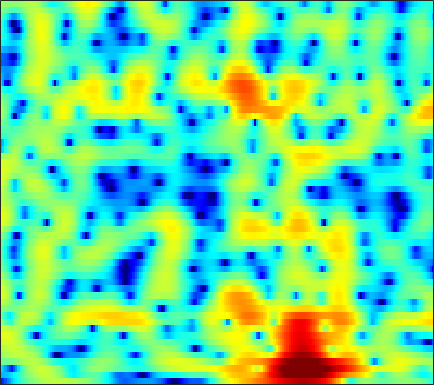

The data file committed next to this chart (first rows):
-15.933, -14.822, -12.941, -11.063, -9.7531, -8.1775, -6.7794, -5.8393, -4.7023, -3.6975, -2.7889, -2.1625, -1.4034, -0.72712, -0.27377, 0.27185, 0.7506, 1.0738, 1.4509, 1.771, 2.0376, 2.2013, 2.3738, 2.4961
-8.662, -8.55, -8.293, -7.879, -7.448, -6.726, -5.843, -5.114, -4.087, -3.044, -2.024, -1.294, -0.391, 0.4223, 0.9652, 1.594, 2.109, 2.419, 2.732, 2.928, 3.004, 2.979, 2.832, 2.554
-6.728, -7.745, -9.568, -12.09, -14.35, -15.8, -12.87, -10.03, -6.85, -4.372, -2.42, -1.217, 0.1063, 1.158, 1.797, 2.464, 2.942, 3.186, 3.371, 3.408, 3.3, 3.129, 2.783, 2.309
-0.8646, -0.792, -0.7094, -0.6035, -0.4944, -0.2866, -0.004949, 0.2665, 0.6721, 1.103, 1.521, 1.797, 2.099, 2.3, 2.369, 2.341, 2.166, 1.936, 1.499, 0.9163, 0.2005, -0.4144, -1.318, -2.266
0.7468, 1.165, 1.629, 2.002, 2.232, 2.472, 2.647, 2.737, 2.804, 2.804, 2.737, 2.634, 2.417, 2.097, 1.778, 1.232, 0.5342, -0.1042, -1.129, -2.405, -3.989, -5.434, -7.849, -11.07
1.636, 2.066, 2.519, 2.834, 2.99, 3.096, 3.097, 3.028, 2.849, 2.579, 2.224, 1.902, 1.408, 0.849, 0.3907, -0.2618, -0.9674, -1.537, -2.351, -3.249, -4.226, -5.017, -6.122, -7.219
3.203, 3.437, 3.637, 3.707, 3.675, 3.515, 3.224, 2.917, 2.387, 1.714, 0.9001, 0.2046, -0.8091, -1.871, -2.652, -3.572, -4.251, -4.563, -4.727, -4.708, -4.589, -4.488, -4.355, -4.246
4.23, 4.253, 4.203, 4.052, 3.874, 3.542, 3.083, 2.633, 1.878, 0.8919, -0.3742, -1.569, -3.593, -6.35, -9.2, -15.07, -23.73, -17.47, -11.56, -8.311, -6.207, -5.056, -3.925, -3.073
3.474, 3.224, 2.875, 2.557, 2.365, 2.149, 1.952, 1.78, 1.473, 1.009, 0.3428, -0.3093, -1.374, -2.624, -3.59, -4.736, -5.452, -5.611, -5.421, -4.958, -4.448, -4.041, -3.487, -2.862
1.454, 0.2064, -1.728, -3.453, -3.861, -2.869, -1.175, -0.0153, 1.184, 1.966, 2.393, 2.506, 2.426, 2.13, 1.788, 1.186, 0.4413, -0.2082, -1.244, -2.569, -4.331, -5.937, -8.177, -8.703
-0.07496, -1.428, -3.706, -5.921, -6.369, -4.811, -2.564, -1.09, 0.4572, 1.553, 2.289, 2.64, 2.885, 2.907, 2.768, 2.41, 1.834, 1.241, 0.2096, -1.127, -2.783, -4.136, -5.775, -6.289
0.8464, 0.5036, 0.02225, -0.3716, -0.5609, -0.6388, -0.5216, -0.3285, 0.009597, 0.3944, 0.7808, 1.047, 1.333, 1.525, 1.592, 1.561, 1.374, 1.143, 0.7002, 0.1742, -0.4214, -0.8608, -1.39, -1.773
2.774, 2.436, 1.851, 1.121, 0.5031, -0.3523, -1.143, -1.624, -1.966, -1.837, -1.286, -0.6947, 0.1349, 0.8824, 1.343, 1.784, 2.011, 2.048, 1.93, 1.618, 1.124, 0.6438, -0.1193, -1.027
4.562, 3.992, 2.981, 1.644, 0.3768, -1.828, -4.977, -8.482, -16.34, -13.81, -7.168, -4.196, -1.484, 0.3644, 1.373, 2.317, 2.901, 3.126, 3.157, 2.893, 2.344, 1.737, 0.649, -0.8151
4.195, 3.564, 2.559, 1.372, 0.3669, -1.113, -2.63, -3.636, -4.469, -4.344, -3.348, -2.317, -0.9354, 0.306, 1.085, 1.891, 2.433, 2.658, 2.72, 2.489, 1.994, 1.423, 0.3756, -0.9894
3.186, 2.505, 1.496, 0.4126, -0.4004, -1.395, -2.178, -2.563, -2.729, -2.488, -1.921, -1.347, -0.4808, 0.3881, 0.9889, 1.676, 2.181, 2.426, 2.556, 2.467, 2.129, 1.717, 0.9559, -0.0464
2.037, 1.1, -0.3677, -2.08, -3.508, -5.53, -7.378, -8.17, -7.84, -6.315, -4.452, -3.117, -1.519, -0.1613, 0.6977, 1.641, 2.348, 2.729, 3.046, 3.15, 3.026, 2.806, 2.348, 1.702
0.5177, -0.599, -2.349, -4.48, -6.42, -9.705, -14.18, -17.61, -15.28, -10.43, -6.9, -4.861, -2.671, -0.9402, 0.1222, 1.268, 2.141, 2.634, 3.085, 3.304, 3.322, 3.212, 2.906, 2.451
-0.5371, -1.649, -3.26, -4.948, -6.162, -7.489, -8.292, -8.41, -7.825, -6.594, -5.009, -3.748, -2.117, -0.6378, 0.3365, 1.441, 2.312, 2.809, 3.26, 3.482, 3.484, 3.335, 2.955, 2.386
-0.9532, -2.332, -4.535, -7.147, -9.344, -12.12, -12.9, -11.66, -9.14, -6.687, -4.484, -3.019, -1.27, 0.2401, 1.222, 2.325, 3.19, 3.677, 4.112, 4.292, 4.205, 3.959, 3.383, 2.486
-1.112, -2.521, -4.833, -7.711, -10.3, -13.82, -14.87, -13.09, -9.969, -7.205, -4.848, -3.278, -1.443, 0.1294, 1.144, 2.272, 3.157, 3.657, 4.115, 4.322, 4.27, 4.064, 3.529, 2.67
-0.7239, -1.833, -3.572, -5.534, -7.03, -8.867, -10.13, -10.37, -9.661, -8.027, -5.989, -4.483, -2.626, -1.02, 0.0004564, 1.123, 1.989, 2.482, 2.96, 3.241, 3.342, 3.303, 3.09, 2.72
0.8514, -0.1274, -1.804, -3.961, -6.012, -9.689, -15.81, -28.01, -18.45, -11.17, -7.282, -5.221, -3.142, -1.572, -0.6538, 0.2907, 0.9591, 1.318, 1.635, 1.816, 1.947, 2.019, 2.139, 2.268
3.198, 2.492, 1.313, -0.1539, -1.387, -3.098, -4.638, -5.358, -5.556, -4.95, -3.985, -3.213, -2.261, -1.472, -1.008, -0.6019, -0.4677, -0.5605, -0.9379, -1.484, -1.964, -2.017, -1.494, -0.4701
4.704, 4.259, 3.48, 2.519, 1.712, 0.5581, -0.5925, -1.409, -2.386, -3.109, -3.528, -3.599, -3.375, -2.953, -2.628, -2.381, -2.521, -3.004, -4.351, -6.956, -12.45, -23.57, -12.72, -5.846
4.789, 4.471, 3.837, 2.983, 2.182, 0.8998, -0.6664, -2.086, -4.366, -7.294, -10.59, -11.96, -10.27, -7.448, -5.777, -4.245, -3.404, -3.167, -3.28, -3.757, -4.222, -4.255, -3.487, -2.072
3.839, 3.594, 3.069, 2.31, 1.592, 0.4179, -1.046, -2.36, -4.494, -7.102, -9.829, -10.85, -9.547, -7.101, -5.482, -3.804, -2.614, -1.97, -1.381, -0.9812, -0.6597, -0.3966, -0.009848, 0.4448
2.801, 2.569, 2.087, 1.437, 0.8688, 0.03121, -0.8389, -1.492, -2.302, -2.959, -3.359, -3.422, -3.181, -2.643, -2.142, -1.458, -0.8387, -0.4474, -0.0326, 0.2764, 0.4764, 0.5772, 0.6511, 0.6818
2.578, 2.186, 1.465, 0.5767, -0.1364, -1.035, -1.706, -1.997, -2.059, -1.843, -1.449, -1.093, -0.5801, -0.07035, 0.2849, 0.7036, 1.027, 1.192, 1.318, 1.32, 1.204, 1.027, 0.7012, 0.259
3.432, 2.708, 1.361, -0.5034, -2.288, -5.077, -7.359, -7.263, -5.175, -2.908, -1.104, -0.05442, 1.018, 1.785, 2.202, 2.57, 2.745, 2.757, 2.616, 2.301, 1.822, 1.357, 0.5908, -0.3731
4.348, 3.584, 2.157, 0.1673, -1.792, -5.109, -8.156, -7.874, -4.927, -2.217, -0.266, 0.8035, 1.83, 2.498, 2.803, 2.973, 2.903, 2.706, 2.248, 1.586, 0.7344, 0.002649, -1.11, -2.314
4.424, 3.974, 3.206, 2.314, 1.611, 0.7697, 0.1875, 0.02282, 0.1226, 0.4887, 0.914, 1.204, 1.498, 1.649, 1.646, 1.479, 1.091, 0.6356, -0.2015, -1.347, -2.807, -4.105, -5.909, -7.477
4.307, 4.093, 3.747, 3.348, 3.028, 2.603, 2.201, 1.927, 1.595, 1.289, 1.006, 0.8067, 0.5498, 0.2934, 0.09427, -0.2138, -0.647, -1.113, -2.021, -3.368, -5.392, -7.557, -11.96, -21.7
3.706, 3.627, 3.524, 3.385, 3.255, 2.994, 2.634, 2.261, 1.638, 0.8256, -0.1134, -0.866, -1.781, -2.367, -2.484, -2.308, -1.991, -1.83, -1.896, -2.302, -3.086, -3.895, -5.104, -6.009
1.102, 1.216, 1.57, 2.007, 2.272, 2.453, 2.339, 2.03, 1.24, -0.05069, -2.061, -4.232, -8.507, -13.4, -11.37, -6.542, -3.464, -1.962, -0.6498, 0.06062, 0.3837, 0.432, 0.3724, 0.2462
-8.844, -7.086, -3.975, -1.604, -0.3717, 0.7135, 1.226, 1.298, 0.9705, 0.1833, -1.103, -2.373, -4.22, -5.313, -4.899, -3.174, -1.285, -0.114, 1.082, 1.892, 2.372, 2.567, 2.631, 2.503
-9.934, -8.502, -5.76, -3.473, -2.205, -0.9963, -0.2103, 0.1329, 0.3546, 0.3255, 0.1605, -0.007388, -0.1724, -0.1477, 0.02304, 0.4393, 0.988, 1.416, 1.924, 2.317, 2.544, 2.607, 2.516, 2.231
-3.839, -3.657, -3.194, -2.608, -2.16, -1.621, -1.154, -0.8666, -0.5405, -0.2712, -0.03336, 0.1434, 0.3765, 0.6223, 0.8208, 1.102, 1.375, 1.571, 1.8, 1.962, 2.05, 2.037, 1.917, 1.643
-1.886, -1.948, -2.065, -2.229, -2.32, -2.38, -2.346, -2.207, -1.919, -1.483, -1.001, -0.6218, -0.1357, 0.2917, 0.5726, 0.8775, 1.104, 1.218, 1.313, 1.361, 1.396, 1.419, 1.452, 1.446
-0.1038, -0.5861, -1.489, -2.65, -3.627, -4.842, -5.587, -5.574, -4.938, -3.857, -2.721, -1.924, -0.983, -0.2156, 0.2145, 0.5837, 0.735, 0.6925, 0.4489, 0.1394, -0.06906, -0.03665, 0.3437, 0.9724
2.061, 1.064, -0.7927, -3.395, -6.107, -11.64, -22.23, -18.47, -11.27, -7.766, -5.383, -3.973, -2.404, -1.114, -0.3756, 0.193, 0.2254, -0.1574, -1.336, -3.467, -6.389, -7.545, -4.948, -1.378
2.605, 1.525, -0.2831, -2.539, -4.504, -7.3, -9.737, -10.83, -11.56, -11.92, -11.29, -9.688, -6.754, -4.165, -2.71, -1.398, -0.8675, -0.9535, -1.714, -3.269, -5.32, -5.981, -4.032, -1.024
1.549, 0.6306, -0.7256, -2.206, -3.433, -5.138, -6.942, -8.537, -11.28, -15.24, -18.35, -14.62, -9.351, -5.75, -3.885, -2.124, -0.9981, -0.5127, -0.2035, -0.1209, -0.03268, 0.137, 0.5894, 1.299
-0.03876, -0.8596, -1.916, -2.897, -3.522, -4.265, -4.941, -5.374, -5.836, -6.018, -5.665, -5.017, -3.73, -2.365, -1.375, -0.2795, 0.5416, 0.9731, 1.301, 1.419, 1.43, 1.408, 1.356, 1.339
-2.68, -3.878, -5.235, -5.94, -5.895, -5.314, -4.484, -3.8, -2.892, -2.034, -1.143, -0.4513, 0.4544, 1.309, 1.876, 2.492, 2.88, 3.015, 2.985, 2.679, 2.07, 1.435, 0.4076, -0.716
-6.862, -9.875, -16.46, -21.8, -14.84, -9.383, -6.057, -4.234, -2.299, -0.7068, 0.6224, 1.497, 2.493, 3.328, 3.818, 4.28, 4.495, 4.465, 4.149, 3.457, 2.278, 0.9849, -1.502, -5.4
-8.164, -9.545, -11.12, -11.5, -10.71, -8.828, -6.72, -5.22, -3.356, -1.668, -0.1585, 0.8401, 2.013, 2.965, 3.53, 4.066, 4.348, 4.373, 4.121, 3.529, 2.587, 1.618, -0.02368, -1.954
-9.892, -10.19, -10.49, -10.53, -10.36, -9.719, -8.575, -7.461, -5.742, -3.924, -2.167, -0.9545, 0.4787, 1.673, 2.4, 3.149, 3.63, 3.823, 3.853, 3.634, 3.186, 2.721, 1.981, 1.171
-12.76, -12.59, -12.94, -13.88, -14.86, -16.01, -15.4, -13.41, -10.14, -7.066, -4.491, -2.852, -1.004, 0.4949, 1.416, 2.388, 3.08, 3.428, 3.694, 3.742, 3.579, 3.347, 2.919, 2.391
-12.21, -12.24, -12.93, -14.53, -16.48, -20.3, -20.68, -16.69, -11.79, -8.144, -5.301, -3.54, -1.572, 0.0225, 1.022, 2.086, 2.891, 3.32, 3.682, 3.818, 3.749, 3.572, 3.19, 2.669
-8.248, -8.605, -9.19, -9.81, -10.23, -10.45, -10.04, -9.251, -7.741, -5.948, -4.103, -2.772, -1.14, 0.3162, 1.256, 2.309, 3.112, 3.56, 3.922, 4.031, 3.907, 3.658, 3.132, 2.398
-4.621, -5.229, -6.038, -6.774, -7.218, -7.576, -7.565, -7.222, -6.367, -5.122, -3.615, -2.407, -0.8187, 0.6586, 1.636, 2.747, 3.59, 4.04, 4.396, 4.458, 4.21, 3.824, 3.032, 1.915
-2.663, -3.667, -5.129, -6.705, -7.884, -9.384, -10.48, -10.77, -9.955, -8.029, -5.589, -3.757, -1.494, 0.4365, 1.668, 2.995, 3.983, 4.483, 4.862, 4.9, 4.581, 4.109, 3.144, 1.768
-2.235, -3.725, -6.081, -8.883, -11.31, -14.96, -19.86, -27.43, -25.13, -14.46, -8.801, -5.71, -2.489, -0.01349, 1.454, 2.976, 4.049, 4.604, 4.994, 5.021, 4.703, 4.229, 3.288, 1.967
-1.923, -3.631, -6.539, -10.51, -14.54, -22.57, -24.7, -19.71, -14.9, -10.72, -6.95, -4.497, -1.738, 0.4379, 1.753, 3.104, 4.045, 4.513, 4.828, 4.812, 4.487, 4.037, 3.176, 2.02
-0.8728, -2.059, -3.992, -6.286, -8.146, -10.17, -10.57, -9.59, -7.545, -5.301, -3.186, -1.74, -0.05017, 1.358, 2.215, 3.09, 3.685, 3.924, 4.023, 3.87, 3.474, 3.041, 2.289, 1.365
0.1947, -0.2781, -1.009, -1.753, -2.242, -2.683, -2.76, -2.567, -2.015, -1.238, -0.3595, 0.3041, 1.112, 1.806, 2.202, 2.569, 2.709, 2.669, 2.412, 1.95, 1.322, 0.7879, 0.04018, -0.6915
0.9757, 0.948, 0.8351, 0.6715, 0.559, 0.4476, 0.4261, 0.4697, 0.6257, 0.8669, 1.165, 1.401, 1.706, 1.938, 2.045, 2.042, 1.811, 1.49, 0.7863, -0.2289, -1.525, -2.629, -4.036, -5.004
